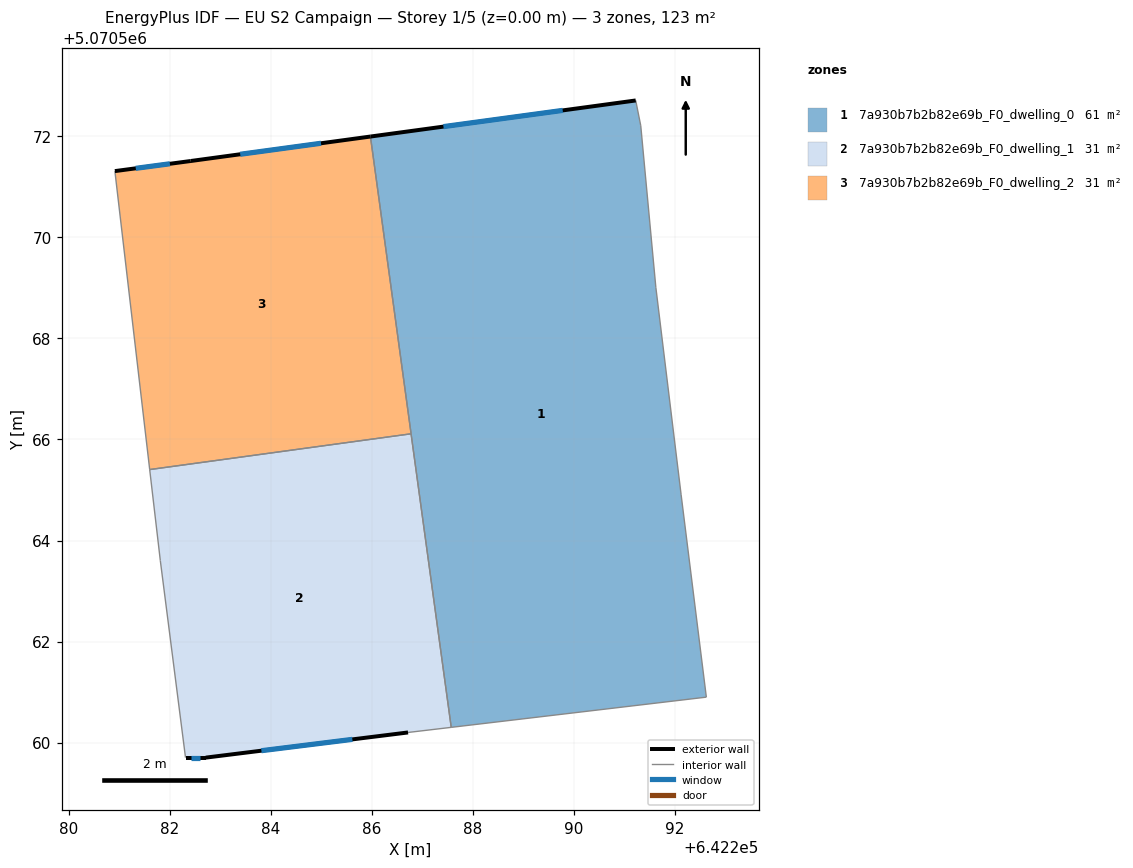
=== STOREY PLAN SPEC (per zone: floor XY polygon, exterior-wall plan segments, windows/doors) ===
zone 1: 7a930b7b2b82e69b_F0_dwelling_0  (61.3 m²)
  floor: (642291.32, 5070572.21) (642291.62, 5070569.01) (642292.12, 5070564.90) (642292.62, 5070560.90) (642287.57, 5070560.30) (642285.97, 5070572.00) (642291.22, 5070572.71)
  exterior wall: (642291.22, 5070572.71) – (642285.97, 5070572.00)  [5.3 m]
    window: (642289.77, 5070572.51) – (642287.41, 5070572.19)  [3.2 m²]
  interior walls: 7
zone 2: 7a930b7b2b82e69b_F0_dwelling_1  (30.7 m²)
  floor: (642286.77, 5070566.11) (642287.57, 5070560.30) (642286.71, 5070560.20) (642282.71, 5070559.70) (642282.31, 5070559.70) (642281.81, 5070563.61) (642281.60, 5070565.40)
  exterior wall: (642282.31, 5070559.70) – (642282.71, 5070559.70)  [0.4 m]
    window: (642282.42, 5070559.70) – (642282.60, 5070559.70)  [0.2 m²]
  exterior wall: (642282.71, 5070559.70) – (642286.71, 5070560.20)  [4.0 m]
    window: (642283.81, 5070559.84) – (642285.61, 5070560.06)  [2.4 m²]
  interior walls: 5
zone 3: 7a930b7b2b82e69b_F0_dwelling_2  (30.7 m²)
  floor: (642285.97, 5070572.00) (642286.77, 5070566.11) (642281.60, 5070565.40) (642280.91, 5070571.31) (642282.41, 5070571.51)
  exterior wall: (642282.41, 5070571.51) – (642280.91, 5070571.31)  [1.5 m]
    window: (642282.00, 5070571.46) – (642281.32, 5070571.37)  [0.9 m²]
  exterior wall: (642285.97, 5070572.00) – (642282.41, 5070571.51)  [3.6 m]
    window: (642284.99, 5070571.86) – (642283.39, 5070571.64)  [2.2 m²]
  interior walls: 3

=== DERIVED (storey summary) ===
Building: EU S2 Campaign
Storey: 1 of 5  (floor level z = 0.00 m)
Storey gross floor area: 122.7 m²
Zones on this storey: 3
  - 7a930b7b2b82e69b_F0_dwelling_0: floor 61.3 m²; exterior wall 5.3 m (15.9 m²); 1 window(s) 3.2 m²; WWR 20.2%
  - 7a930b7b2b82e69b_F0_dwelling_1: floor 30.7 m²; exterior wall 4.4 m (13.3 m²); 2 window(s) 2.7 m²; WWR 20.2%
  - 7a930b7b2b82e69b_F0_dwelling_2: floor 30.7 m²; exterior wall 5.1 m (15.3 m²); 2 window(s) 3.1 m²; WWR 20.2%
Zone adjacency (shared interzone walls):
  - 7a930b7b2b82e69b_F0_dwelling_0 ↔ 7a930b7b2b82e69b_F0_dwelling_1
  - 7a930b7b2b82e69b_F0_dwelling_0 ↔ 7a930b7b2b82e69b_F0_dwelling_2
  - 7a930b7b2b82e69b_F0_dwelling_1 ↔ 7a930b7b2b82e69b_F0_dwelling_2